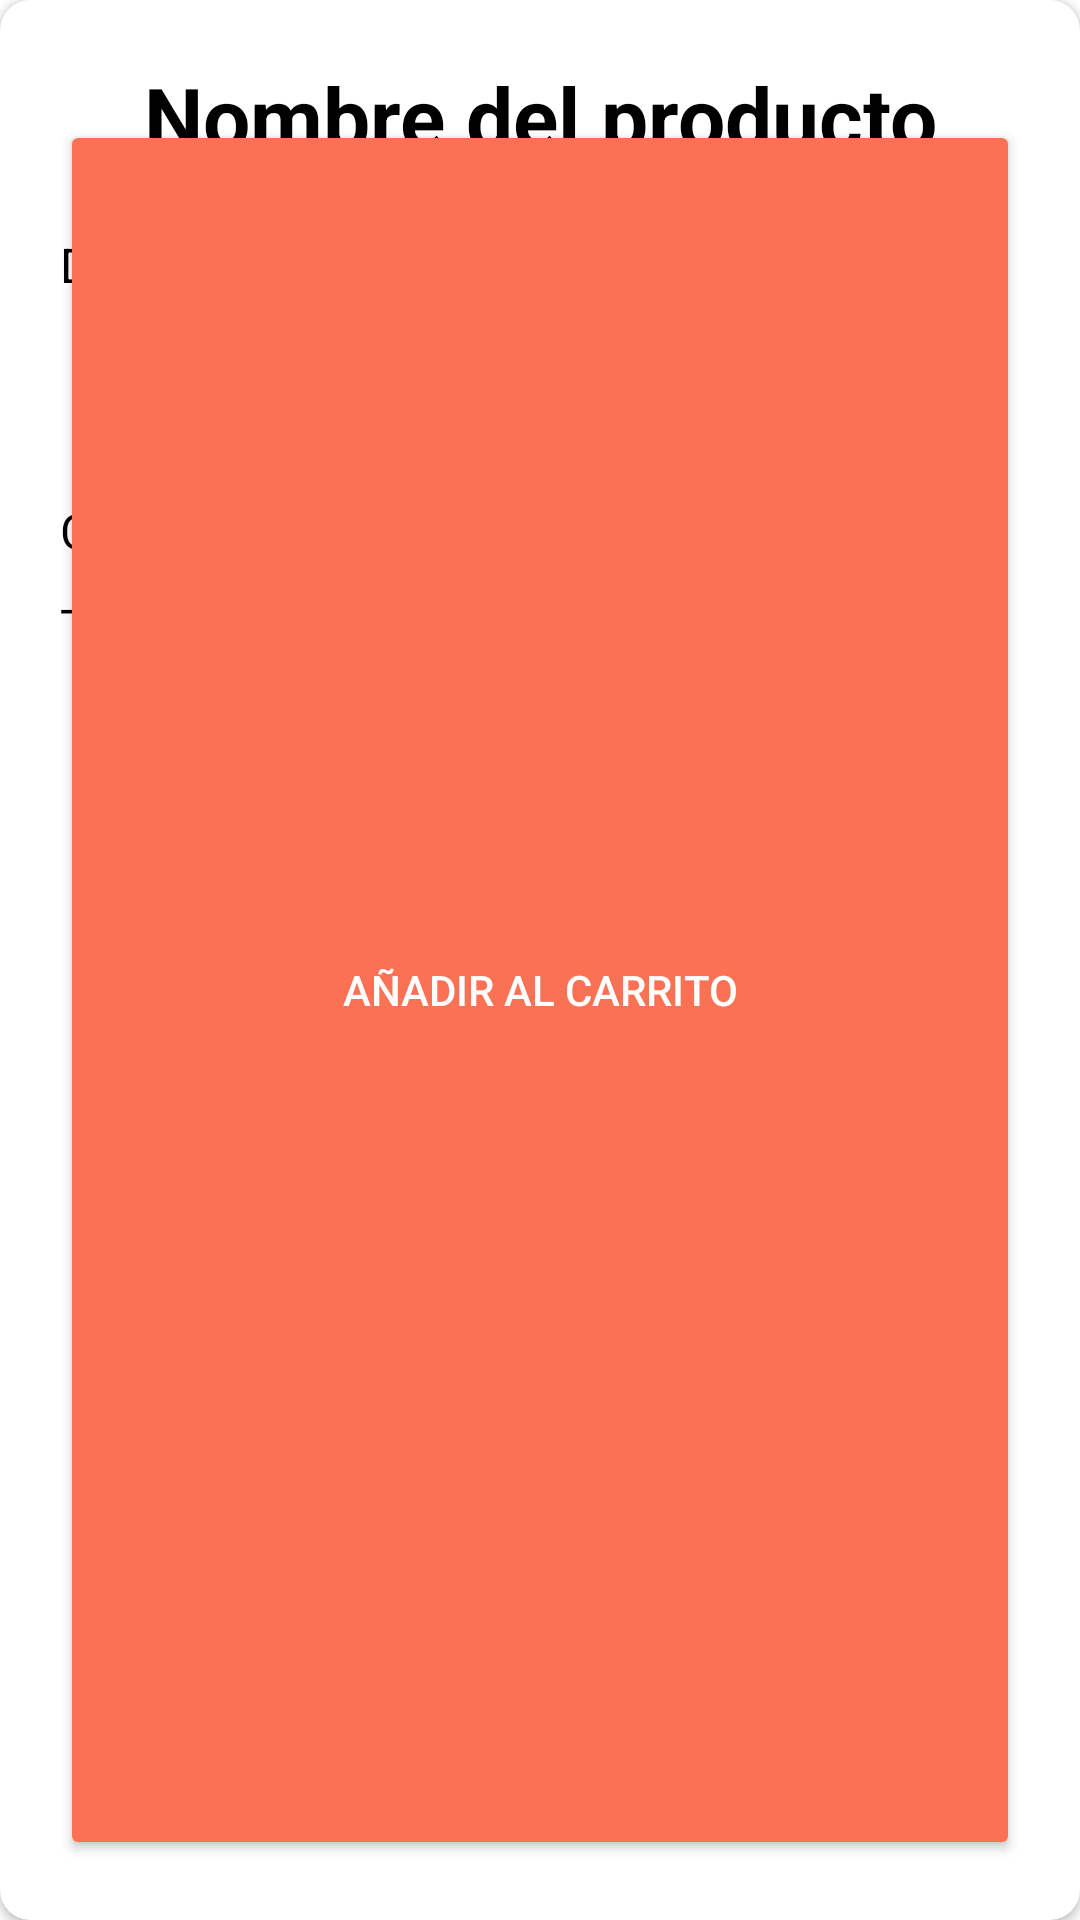

The Android layout XML behind this screen, and the referenced resources:
<!-- AndroidManifest.xml: application theme Theme.Vivian -->
<!-- res/layout/dialog_producto.xml -->
<?xml version="1.0" encoding="utf-8"?>
<androidx.cardview.widget.CardView
    xmlns:android="http://schemas.android.com/apk/res/android"
    xmlns:app="http://schemas.android.com/apk/res-auto"
    android:layout_width="match_parent"
    android:layout_height="wrap_content"
    app:cardCornerRadius="10dp"
    app:cardBackgroundColor="@color/white"
    android:background="@color/white">

    <androidx.constraintlayout.widget.ConstraintLayout
        android:layout_width="match_parent"
        android:layout_height="match_parent"
        android:padding="20dp"
        android:orientation="vertical">

        <TextView
            android:id="@+id/textNombreProductoDialog"
            android:layout_width="wrap_content"
            android:layout_height="wrap_content"
            app:layout_constraintTop_toTopOf="parent"
            app:layout_constraintStart_toStartOf="parent"
            app:layout_constraintEnd_toEndOf="parent"
            android:text="Nombre del producto"
            android:textSize="28sp"
            android:textColor="@color/black"
            android:textStyle="bold"/>

        <TextView
            android:id="@+id/textDescripcionProductoDialog"
            android:layout_width="match_parent"
            android:layout_height="wrap_content"
            android:text="Descripcion del producto"
            android:lines="4"
            android:minLines="4"
            android:scrollbars="vertical"
            android:fontFamily="sans-serif"
            android:layout_marginTop="20dp"
            app:layout_constraintTop_toBottomOf="@+id/textNombreProductoDialog"
            android:textColor="@color/black"
            android:textSize="16sp"/>

        <TextView
            android:id="@+id/textCantidadDialog"
            android:layout_width="wrap_content"
            android:layout_height="wrap_content"
            android:text="@string/cantidad_producto"
            app:layout_constraintTop_toBottomOf="@+id/textDescripcionProductoDialog"
            app:layout_constraintStart_toStartOf="parent"
            android:textSize="16sp"
            android:textColor="@color/black"
            android:layout_marginTop="10dp"/>

        <TextView
            android:id="@+id/textCantidadNumeroDialog"
            android:layout_width="wrap_content"
            android:layout_height="wrap_content"
            android:textSize="16sp"
            android:text="2"
            app:layout_constraintTop_toBottomOf="@+id/textDescripcionProductoDialog"
            app:layout_constraintStart_toEndOf="@id/textCantidadDialog"
            android:layout_marginStart="20dp"
            android:textColor="@color/black"
            android:layout_marginTop="10dp"/>

        <TextView
            android:id="@+id/textPrecioDialog"
            android:layout_width="wrap_content"
            android:layout_height="wrap_content"
            android:textSize="16sp"
            android:text="@string/precio_total_producto"
            android:layout_marginTop="10dp"
            app:layout_constraintTop_toBottomOf="@+id/textCantidadNumeroDialog"
            app:layout_constraintStart_toStartOf="parent"
            android:textColor="@color/black"/>

        <TextView
            android:id="@+id/textPrecioNumeroDialog"
            android:layout_width="wrap_content"
            android:layout_height="wrap_content"
            android:textSize="16sp"
            android:text="100.00"
            app:layout_constraintTop_toBottomOf="@+id/textCantidadNumeroDialog"
            app:layout_constraintStart_toEndOf="@id/textPrecioDialog"
            android:layout_marginStart="20dp"
            android:layout_marginTop="10dp"
            android:textColor="@color/black"/>

        <Button
            android:id="@+id/button_agregar_itemcarrito"
            android:layout_width="match_parent"
            android:layout_height="match_parent"
            android:layout_marginTop="20dp"
            android:text="Añadir al carrito"
            android:textColor="@color/white"
            app:backgroundTint="@color/default_pink_button"
            app:layout_constraintTop_toBottomOf="@id/textPrecioDialog"/>

        <Button
            android:id="@+id/button_cancelar_dialog"
            android:layout_width="match_parent"
            android:layout_height="50dp"
            android:text="Cancelar"
            android:textColor="@color/white"
            app:backgroundTint="@color/red_cancelar"
            app:layout_constraintTop_toBottomOf="@id/button_agregar_itemcarrito"/>

    </androidx.constraintlayout.widget.ConstraintLayout>


</androidx.cardview.widget.CardView>
<!-- resources referenced by this layout -->
<resources>
  <color name="black">#FF000000</color>
  <color name="default_pink_button">#FA7153</color>
  <color name="red_cancelar">#C53A3A</color>
  <color name="white">#FFFFFFFF</color>
  <string name="cantidad_producto">Cantidad:</string>
  <string name="precio_total_producto">Total: S/</string>
  <style name="Theme.Vivian" parent="Theme.MaterialComponents.DayNight.DarkActionBar">
          
          <item name="colorPrimary">@color/default_pink</item>
          <item name="colorPrimaryVariant">@color/default_pink_2</item>
          <item name="colorOnPrimary">@color/white</item>
          
          <item name="colorSecondary">@color/default_pink_3</item>
          <item name="colorSecondaryVariant">@color/default_pink_4</item>
          <item name="colorOnSecondary">@color/black</item>
          
          <item name="android:statusBarColor" tools:targetApi="l">?attr/colorPrimaryVariant</item>
          
      </style>
  <color name="default_pink">#F2A999</color>
  <color name="default_pink_2">#CC8F82</color>
  <color name="default_pink_3">#D39E92</color>
  <color name="default_pink_4">#B16D5E</color>
</resources>
